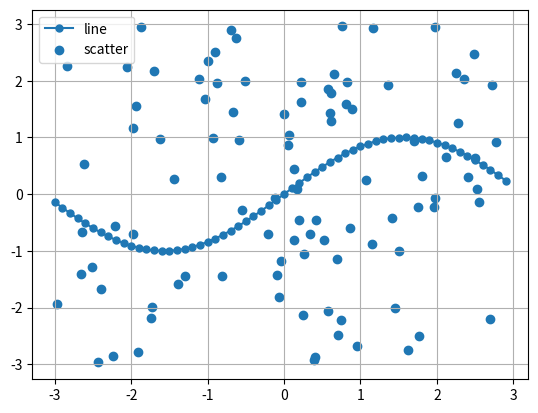

The script that saved this image:
#各方程式を設定するためにNumPyをインポート
import numpy as np
# matplotlibのpyplotをpltでインポート
import matplotlib.pyplot as plt

# x軸の領域と精度を設定し、x値を用意
x = np.arange(-3, 3, 0.1)

#各方程式のy値を用意
y_sin = np.sin(x)
x_rand = np.random.rand(100) * 6 - 3
y_rand = np.random.rand(100) * 6 - 3

# figureオブジェクトを作成
plt.figure()

# 1つのグラフで表示する設定
plt.subplot(1, 1, 1)

#各方程式の線形とマーカー、ラベルを設定し、プロット
##線形図
plt.plot(x, y_sin, marker='o', markersize=5, label='line')

##散布図
plt.scatter(x_rand, y_rand, label='scatter')

#凡例表示を設定
plt.legend()
#グリッド線を表示
plt.grid(True)

#グラフ表示
plt.show()
